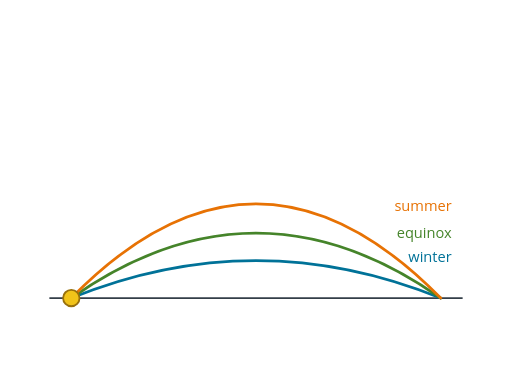
t = 0.00 s
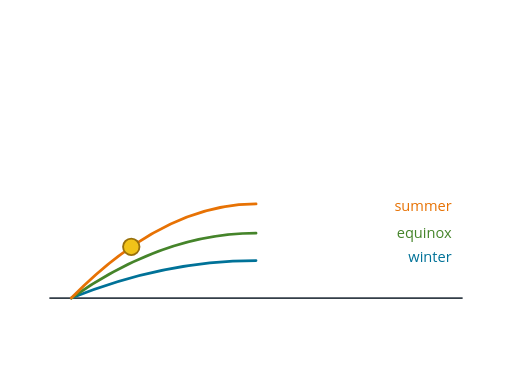
t = 0.56 s
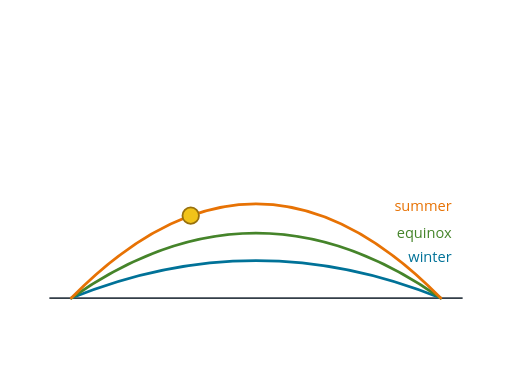
t = 1.03 s
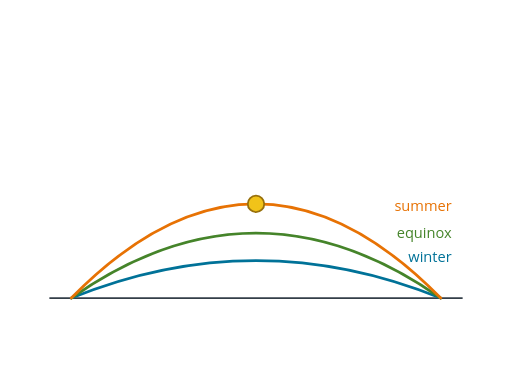
t = 1.50 s
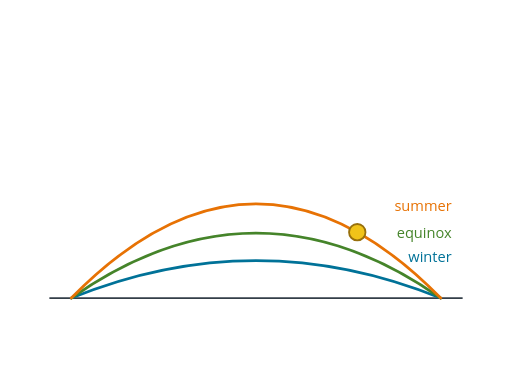
t = 2.25 s
t = 3.00 s: frame unchanged from t = 0.00 s, image omitted

The animated SVG that drew these frames (rendered in a browser with its animation timeline set to each time). Animation: 4 SMIL elements (animate=3,animateMotion=1); one cycle of 3.00 s, repeats indefinitely.

<?xml version="1.0" encoding="UTF-8"?>
<svg xmlns="http://www.w3.org/2000/svg" id="solar-path" data-pattern-id="d3-pattern-solar-path" role="img" viewBox="0 0 560 420" font-family="Open Sans, Arial, sans-serif" aria-labelledby="solar-path-title solar-path-desc"><title id="solar-path-title">Solar path</title><desc id="solar-path-desc">Seasonal sun arcs cross a local horizon diagram.</desc><line x1="54" x2="506" y1="326" y2="326" stroke="#333e48" stroke-width="2"></line><g><path d="M78,326Q280,244 482,326" fill="none" stroke="#007298" stroke-width="3" stroke-linecap="round" stroke-dasharray="414.8364562988281 414.8364562988281" stroke-dashoffset="0"><animate attributeName="stroke-dashoffset" from="414.8364562988281" to="0" dur="0.95s" begin="0.08s" fill="freeze"></animate></path><path d="M78,326Q280,184 482,326" fill="none" stroke="#45842a" stroke-width="3" stroke-linecap="round" stroke-dasharray="435.1608581542969 435.1608581542969" stroke-dashoffset="0"><animate attributeName="stroke-dashoffset" from="435.1608581542969" to="0" dur="0.95s" begin="0.08s" fill="freeze"></animate></path><path d="M78,326Q280,120 482,326" fill="none" stroke="#e77204" stroke-width="3" stroke-linecap="round" stroke-dasharray="465.85382080078125 465.85382080078125" stroke-dashoffset="0"><animate attributeName="stroke-dashoffset" from="465.85382080078125" to="0" dur="0.95s" begin="0.08s" fill="freeze"></animate></path></g><text class="mark-label" fill="#007298" x="494" y="286.64" text-anchor="end" style="fill: rgb(0, 114, 152); paint-order: stroke; stroke: rgb(255, 255, 255); stroke-width: 3; stroke-linejoin: round;">winter</text><text class="mark-label" fill="#45842a" x="494" y="259.84000000000003" text-anchor="end" style="fill: rgb(69, 132, 42); paint-order: stroke; stroke: rgb(255, 255, 255); stroke-width: 3; stroke-linejoin: round;">equinox</text><text class="mark-label" fill="#e77204" x="494" y="231.12" text-anchor="end" style="fill: rgb(231, 114, 4); paint-order: stroke; stroke: rgb(255, 255, 255); stroke-width: 3; stroke-linejoin: round;">summer</text><circle r="9" fill="#f1c319" stroke="#98700c" stroke-width="2"><animateMotion dur="3s" repeatCount="indefinite"><mpath href="#solar-path-motion"></mpath></animateMotion></circle><path id="solar-path-motion" d="M78,326Q280,120 482,326" fill="none" stroke="none"></path></svg>
